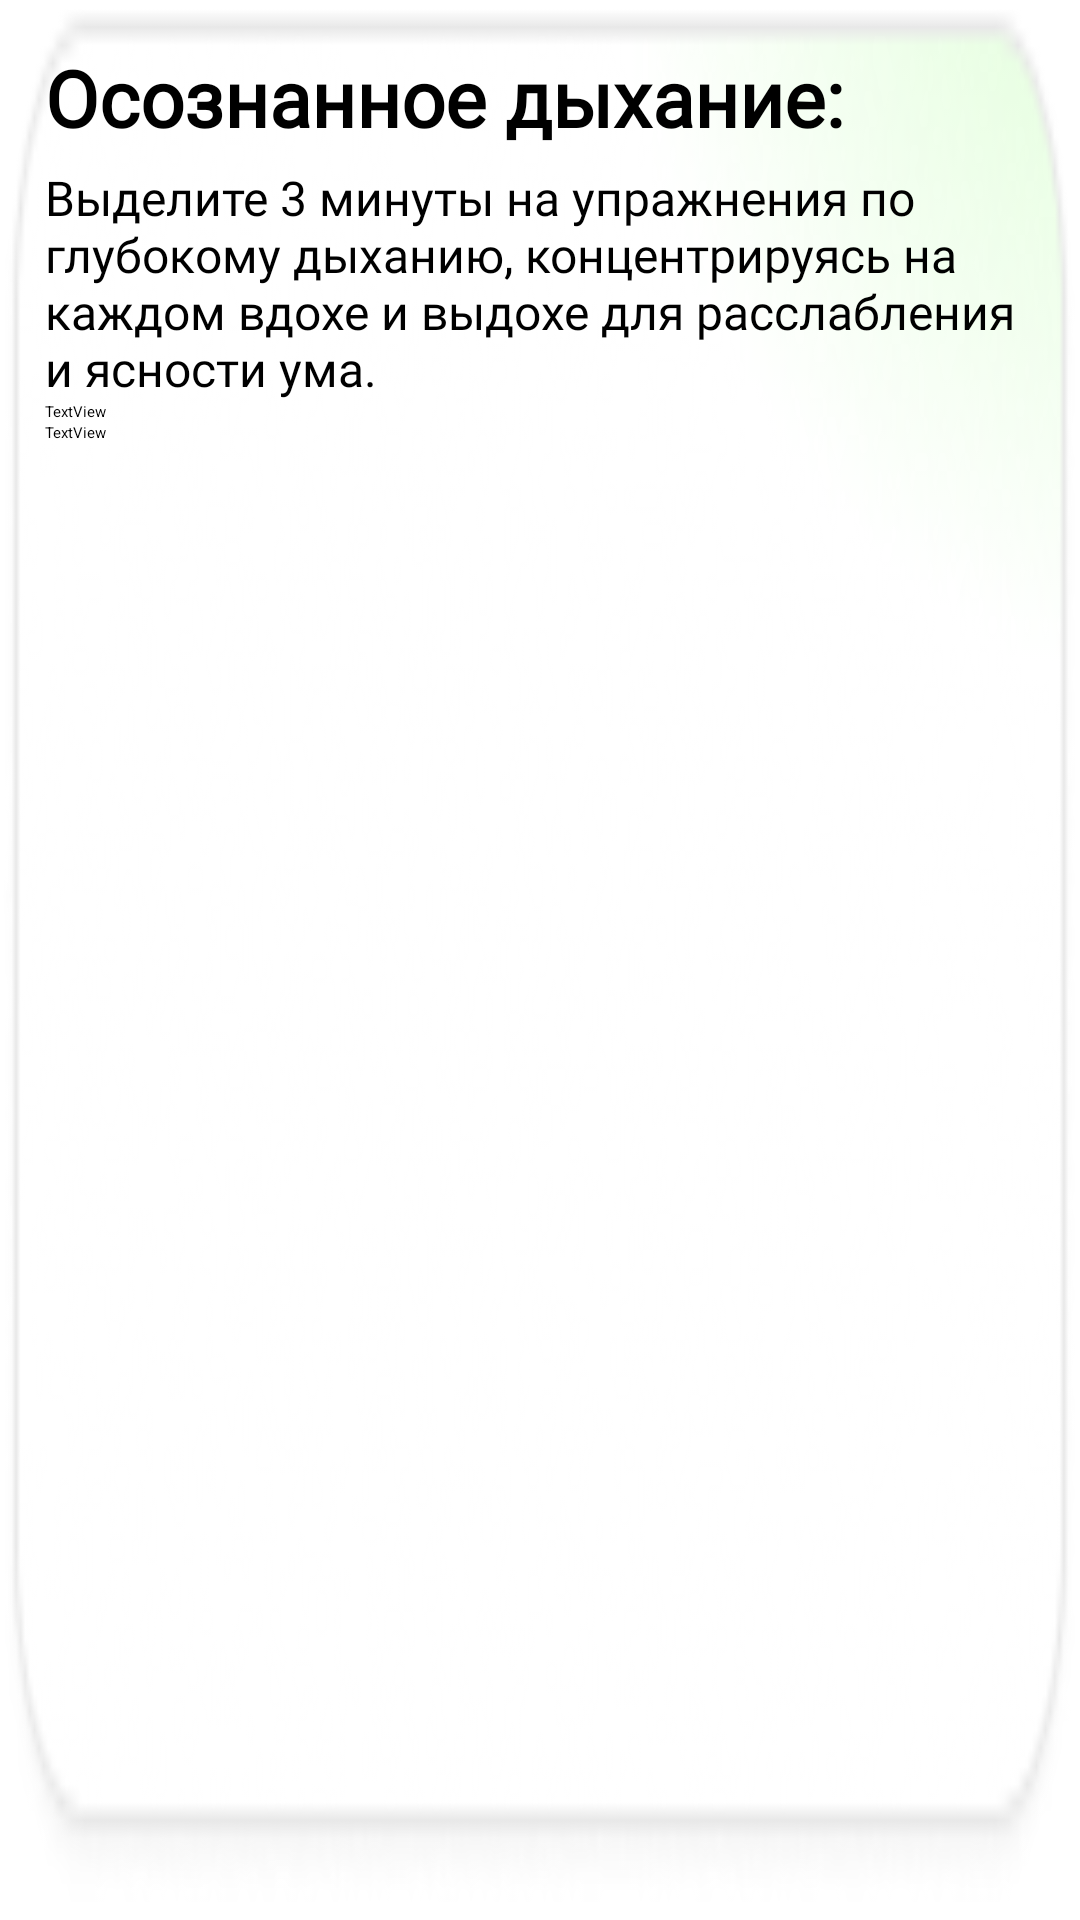

This screen was rendered from an Android layout file. Write that file and the resources it references.
<!-- AndroidManifest.xml: application theme Theme.ToDoApp -->
<!-- res/layout/card_task_item.xml -->
<RelativeLayout xmlns:android="http://schemas.android.com/apk/res/android"
    xmlns:app="http://schemas.android.com/apk/res-auto"
    android:id="@+id/task_card"
    android:layout_width="370dp"
    android:layout_height="165dp"
    android:layout_marginTop="4dp"
    android:layout_marginBottom="4dp"
    android:background="@drawable/card_bg_new"
    android:padding="15dp">

    <LinearLayout
        android:layout_width="wrap_content"
        android:layout_height="wrap_content"
        android:orientation="vertical">

        <TextView
            android:id="@+id/task_title"
            android:layout_width="match_parent"
            android:layout_height="40dp"
            android:fontFamily="@font/poppins_medium"
            android:text="@string/sample_title"
            android:textColor="@color/black"
            android:textSize="26sp"
            android:textStyle="bold" />

        <TextView
            android:id="@+id/task_description"
            android:layout_width="match_parent"
            android:layout_height="wrap_content"
            android:fontFamily="@font/poppins_medium"
            android:text="@string/card_description_sample"
            android:textColor="@color/black"
            android:textSize="16sp"
            android:textStyle="normal" />

        <TextView
            android:id="@+id/dateview"
            android:layout_width="match_parent"
            android:layout_height="wrap_content"
            android:text="TextView" />

        <TextView
            android:id="@+id/timeView"
            android:layout_width="match_parent"
            android:layout_height="wrap_content"
            android:text="TextView" />
    </LinearLayout>
</RelativeLayout>
<!-- resources referenced by this layout -->
<resources>
  <color name="black">#FF000000</color>
  <!-- drawable card_bg_new: png bitmap (drawable, 11507 bytes) -->
  <string name="card_description_sample">Выделите 3 минуты на упражнения по глубокому дыханию, концентрируясь на каждом вдохе и выдохе для расслабления и ясности ума.</string>
  <string name="sample_title">Осознанное дыхание:</string>
</resources>
